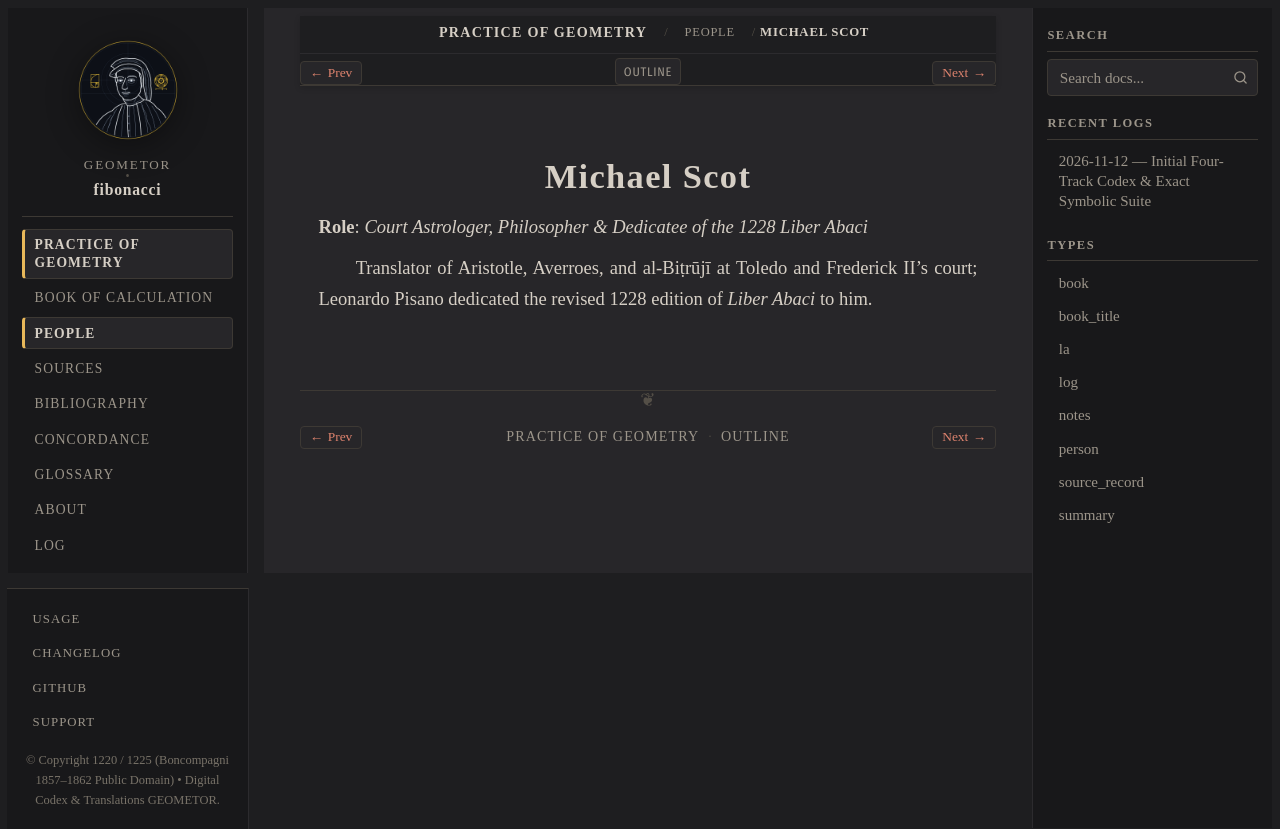

repository: geometor/fibonacci · page: practica_geometriae/people/michael-scot.html · generator: sphinx

:type: person
:layout: book
:lifespan: Michael Scottus
:excerpt: Role: Court Astrologer, Philosopher & Dedicatee of the 1228 Liber Abaci

.. _person-michael-scot:

Michael Scot
============

**Role**: *Court Astrologer, Philosopher & Dedicatee of the 1228 Liber Abaci*

Translator of Aristotle, Averroes, and al-Biṭrūjī at Toledo and Frederick II's court; Leonardo Pisano dedicated the revised 1228 edition of *Liber Abaci* to him.
